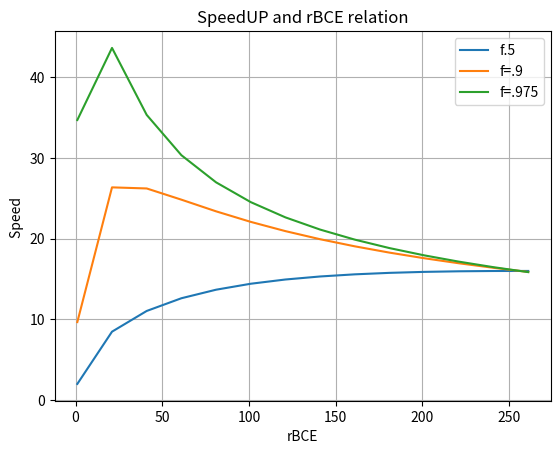

Here is the Python script that generated this plot:
import matplotlib.pyplot as plt
import numpy as np

n = 256
# different x scales 
# x = [1, 2, 4, 8, 16, 32, 64, 128, 256]
x = np.array(np.arange(1, 280, 20))

# first case
f = .5
#r = 256
y1 = [1 / (((1 - f) / (np.sqrt(i))) + ((f * i) / (np.sqrt(i) * n))) for i in x]
plt.plot(x, y1, label="f.5")

# second case
f = .9
# r = 32
y2 = [1 / (((1 - f) / (np.sqrt(i))) + ((f * i) / (np.sqrt(i) * n))) for i in x]
plt.plot(x, y2, label='f=.9')

# third case
f = .975
# r = 16
y3 = [1 / (((1 - f) / (np.sqrt(i))) + ((f * i) / (np.sqrt(i) * n))) for i in x]
plt.plot(x, y3, label='f=.975')

plt.title("SpeedUP and rBCE relation")
plt.xlabel("rBCE")
plt.ylabel("Speed ")
plt.legend()
plt.grid(True)
plt.show()
